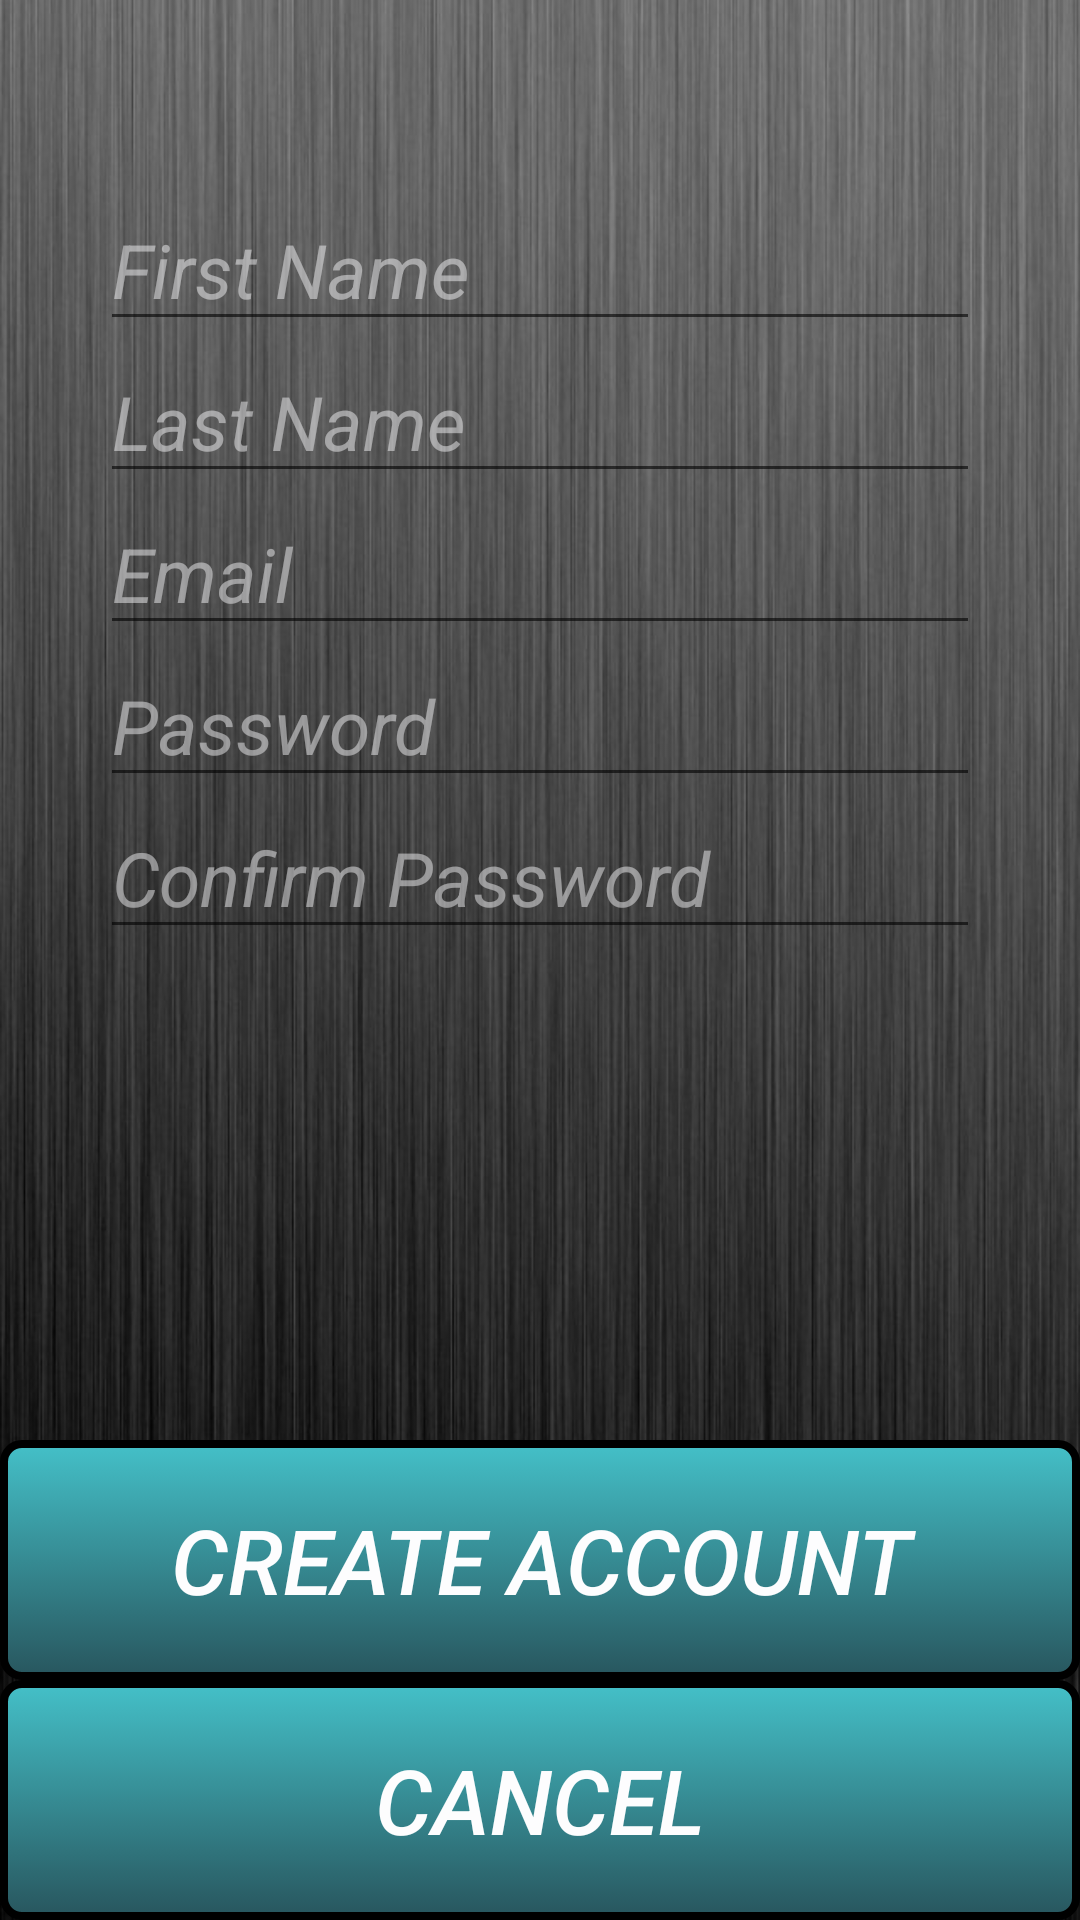

Layout XML and referenced resources for this Android screen:
<!-- AndroidManifest.xml: fallback theme Theme.MaterialComponents.DayNight.NoActionBar -->
<!-- res/layout/activity_signup.xml -->
<?xml version="1.0" encoding="utf-8"?>
<RelativeLayout xmlns:android="http://schemas.android.com/apk/res/android"
    android:layout_width="match_parent" android:layout_height="match_parent"
    android:background="@drawable/background">

    <Button
        android:layout_width="wrap_content"
        android:layout_height="80dp"
        android:text="@string/btnCancelSignUp"
        android:id="@+id/btnCancelSignUp"
        android:layout_alignParentBottom="true"
        android:layout_alignParentEnd="true"
        android:layout_alignParentStart="true"
        android:textColor="#fffdfdfe"
        android:textSize="30sp"
        android:clickable="true"
        android:background="@drawable/eventsly_buttons"
        android:textStyle="italic"
        android:onClick="onCancelSignUpClick"/>

    <Button
        android:layout_width="wrap_content"
        android:layout_height="80dp"
        android:text="@string/btnCreateAccount"
        android:id="@+id/btnCreateAccount"
        android:textColor="#fffdfdfe"
        android:textSize="30sp"
        android:clickable="true"
        android:background="@drawable/eventsly_buttons"
        android:textStyle="italic"
        android:layout_above="@+id/btnCancelSignUp"
        android:layout_alignParentEnd="true"
        android:layout_alignParentStart="true"
        android:onClick="onCreateAccountClick"/>

    <EditText
        android:layout_width="wrap_content"
        android:layout_height="wrap_content"
        android:inputType="textPersonName"
        android:hint="@string/hintFirstName"
        android:textColorHint="#78fdfdfe"
        android:ems="10"
        android:id="@+id/editTextFirstName"
        android:textStyle="italic"
        android:textSize="25sp"
        android:textColor="#fffdfdfe"
        android:singleLine="false"
        android:editable="true"
        android:clickable="true"
        android:layout_marginTop="63dp"
        android:layout_alignParentTop="true"
        android:layout_centerHorizontal="true" />

    <EditText
        android:layout_width="wrap_content"
        android:layout_height="wrap_content"
        android:inputType="textPersonName"
        android:hint="@string/hintLastName"
        android:textColorHint="#78fdfdfe"
        android:ems="10"
        android:id="@+id/editTextLastName"
        android:layout_below="@+id/editTextFirstName"
        android:layout_alignStart="@+id/editTextFirstName"
        android:textStyle="italic"
        android:textSize="25sp"
        android:textColor="#fffdfdfe"
        android:editable="true"
        android:clickable="true" />

    <EditText
        android:layout_width="wrap_content"
        android:layout_height="wrap_content"
        android:inputType="textEmailAddress"
        android:ems="10"
        android:id="@+id/editTextEmailSignUp"
        android:layout_below="@+id/editTextLastName"
        android:layout_alignStart="@+id/editTextLastName"
        android:clickable="true"
        android:textStyle="italic"
        android:textSize="25sp"
        android:textColor="#fffdfdfe"
        android:editable="true"
        android:hint="@string/hintEmail"
        android:textColorHint="#78fdfdfe"/>

    <EditText
        android:layout_width="wrap_content"
        android:layout_height="wrap_content"
        android:inputType="textPassword"
        android:ems="10"
        android:id="@+id/editTextPasswordSignUp"
        android:layout_below="@+id/editTextEmailSignUp"
        android:layout_alignStart="@+id/editTextEmailSignUp"
        android:textStyle="italic"
        android:textSize="25sp"
        android:textColor="#fffdfdfe"
        android:hint="@string/hintPassword"
        android:textColorHint="#78fdfdfe"
        android:editable="true"
        android:clickable="true"
        android:layout_alignEnd="@+id/editTextEmailSignUp" />

    <EditText
        android:layout_width="wrap_content"
        android:layout_height="wrap_content"
        android:inputType="textPassword"
        android:ems="10"
        android:id="@+id/editTextConfirmPasswordSignUp"
        android:layout_below="@+id/editTextPasswordSignUp"
        android:layout_alignStart="@+id/editTextPasswordSignUp"
        android:layout_alignEnd="@+id/editTextPasswordSignUp"
        android:textStyle="italic"
        android:textSize="25sp"
        android:textColor="#fffdfdfe"
        android:hint="@string/hintConfirmPassword"
        android:textColorHint="#78fdfdfe"
        android:editable="true"
        android:clickable="true" />

</RelativeLayout>
<!-- resources referenced by this layout -->
<resources>
  <!-- drawable background: png bitmap (drawable, 446536 bytes) -->
  <!-- drawable eventsly_buttons (drawable) -->
  <?xml version="1.0" encoding="utf-8"?>
  <selector xmlns:android="http://schemas.android.com/apk/res/android">
  
      <item android:state_pressed="true" >
          <shape>
              <solid
                  android:color="#ff44c0c8" />
              <stroke
                  android:width="2.5dp"
                  android:color="#ff000000" />
              <corners
                  android:radius="6dp" />
              <padding
                  android:left="10dp"
                  android:top="10dp"
                  android:right="10dp"
                  android:bottom="10dp" />
          </shape>
      </item>
      <item>
          <shape>
              <gradient
                  android:startColor="#ff44c0c8"
                  android:endColor="#ff28565e"
                  android:angle="270" />
              <stroke
                  android:width="2.5dp"
                  android:color="#ff000000" />
              <corners
                  android:radius="6dp" />
              <padding
                  android:left="10dp"
                  android:top="10dp"
                  android:right="10dp"
                  android:bottom="10dp" />
          </shape>
      </item>
  
  </selector>
  <string name="btnCancelSignUp">Cancel</string>
  <string name="btnCreateAccount">Create Account</string>
  <string name="hintConfirmPassword">Confirm Password</string>
  <string name="hintEmail">Email</string>
  <string name="hintFirstName">First Name</string>
  <string name="hintLastName">Last Name</string>
  <string name="hintPassword">Password</string>
</resources>
